Run: headless pygame with SDL's dummy video driver; simulated clock (each Clock.tick advances the game by its frame time, no real sleeping); random seed 0; keys injected as events and as key.get_pressed() state; mouse plan: one left click at the window centre at the start of phase 2, then a move to the lower-right quarter at the start of phase 3.
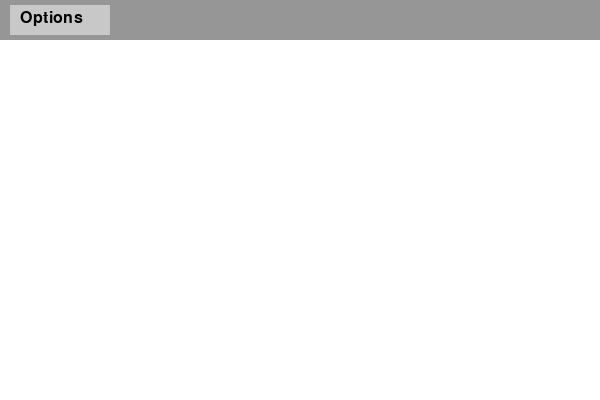
Frame 1 of 4 · flips 1–60 · no input
Frame 2 of 4 · flips 61–180 · clicked the window centre · tapped SPACE, RETURN · held RIGHT (→), D · screen unchanged from frame 1, image omitted
Frame 3 of 4 · flips 181–300 · moved the mouse to the lower-right quarter · held DOWN (↓), S · screen unchanged from frame 2, image omitted
Frame 4 of 4 · flips 301–420 · held LEFT (←), A, UP (↑), W · screen unchanged from frame 3, image omitted

The pygame program that drew these frames:

import pygame

# Initialize Pygame
pygame.init()

# Screen setup
screen = pygame.display.set_mode((600, 400))
pygame.display.set_caption('Top Bar Dropdown Example')

# Colors
WHITE = (255, 255, 255)
BLACK = (0, 0, 0)
GRAY = (200, 200, 200)
DARK_GRAY = (150, 150, 150)

# Font
font = pygame.font.SysFont(None, 24)

# Dropdown menu options
menu_options = ['Option 1', 'Option 2', 'Option 3']

# Bar and button dimensions
bar_height = 40
button_width = 100
button_height = 30
button_rect = pygame.Rect(10, 5, button_width, button_height)

# Dropdown state
dropdown_visible = False
dropdown_rects = []

running = True
while running:
    screen.fill(WHITE)

    # Draw top bar
    pygame.draw.rect(screen, DARK_GRAY, (0, 0, 600, bar_height))

    # Draw options button
    pygame.draw.rect(screen, GRAY, button_rect)
    button_text = font.render("Options", True, BLACK)
    screen.blit(button_text, (button_rect.x + 10, button_rect.y + 5))

    for event in pygame.event.get():
        if event.type == pygame.QUIT:
            running = False

        elif event.type == pygame.MOUSEBUTTONDOWN:
            if event.button == 1:  # Left click
                if button_rect.collidepoint(event.pos):
                    # Toggle dropdown visibility
                    dropdown_visible = not dropdown_visible
                elif dropdown_visible:
                    clicked_option = False
                    for i, rect in enumerate(dropdown_rects):
                        if rect.collidepoint(event.pos):
                            print(f'Selected: {menu_options[i]}')
                            dropdown_visible = False
                            clicked_option = True
                            break
                    if not clicked_option:
                        # Clicked outside dropdown, hide it
                        dropdown_visible = False

    # Draw dropdown menu below the button if visible
    if dropdown_visible:
        dropdown_rects = []
        x, y = button_rect.x, button_rect.y + button_rect.height
        width, height = button_width, 30
        for i, option in enumerate(menu_options):
            rect = pygame.Rect(x, y + i * height, width, height)
            dropdown_rects.append(rect)
            pygame.draw.rect(screen, GRAY, rect)
            option_text = font.render(option, True, BLACK)
            screen.blit(option_text, (x + 5, y + 5 + i * height))

    pygame.display.flip()

pygame.quit()
